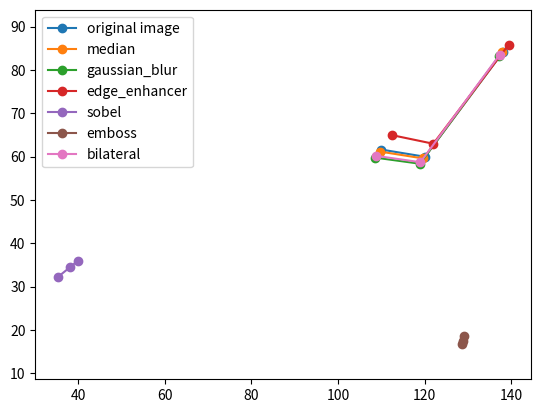

Write Python code to recreate this figure.
import matplotlib.pyplot as plt
plt.plot([138.13695383948587, 120.06577323173077, 110.0214299799358], [84.23137475705072,
                                                                       59.97885761349936, 61.633526894427895], 'ro-', color='C0', label='original image')

plt.plot([137.94478788080036, 119.72200523842612, 109.61453188970768], [
         84.06136993682985, 59.57930980623455, 61.18603916318957], 'ro-', color='C1', label='median')

plt.plot([137.23420428028336, 118.8962550744281, 108.63132345145415], [
         83.28010664863692, 58.370781461518355, 59.77584097829038], 'ro-', color='C2', label='gaussian_blur')

plt.plot([139.38081145665376, 121.9840822414636, 112.39781571208282], [85.85286663375776,
                                                                       62.98296663428177, 64.97889838836177], 'ro-', color='C3', label='edge_enhancer')

plt.plot([35.330442262327544, 38.18585837540563, 39.99345255353297], [
         32.20455559758413, 34.522170905719584, 36.001844123303165], 'ro-', color='C4', label='sobel')

plt.plot([128.68827756597705, 128.9083184414225, 129.06725725545877], [
         16.69653510388204, 17.489636640074334, 18.64824187295741], 'ro-', color='C5', label='emboss')

plt.plot([137.29236851668614, 119.00685323220375, 108.7980579109391], [
         83.49545982378905, 58.7198250134658, 60.18494485296484], 'ro-', color='C6', label='bilateral')

plt.axis('equal')
plt.legend()
plt.show()
